10-way image classification set "new_images_split" from GitHub (AdiArtifice/Music-Genre-Classification); label vocabulary: blues, classical, country, disco, hip-hop, jazz, metal, pop, reggae, rock.

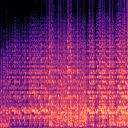
Label: classical

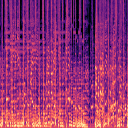
Label: reggae

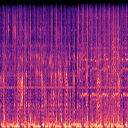
Label: hip-hop

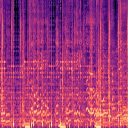
Label: pop

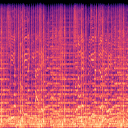
Label: rock

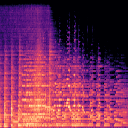
Label: jazz
